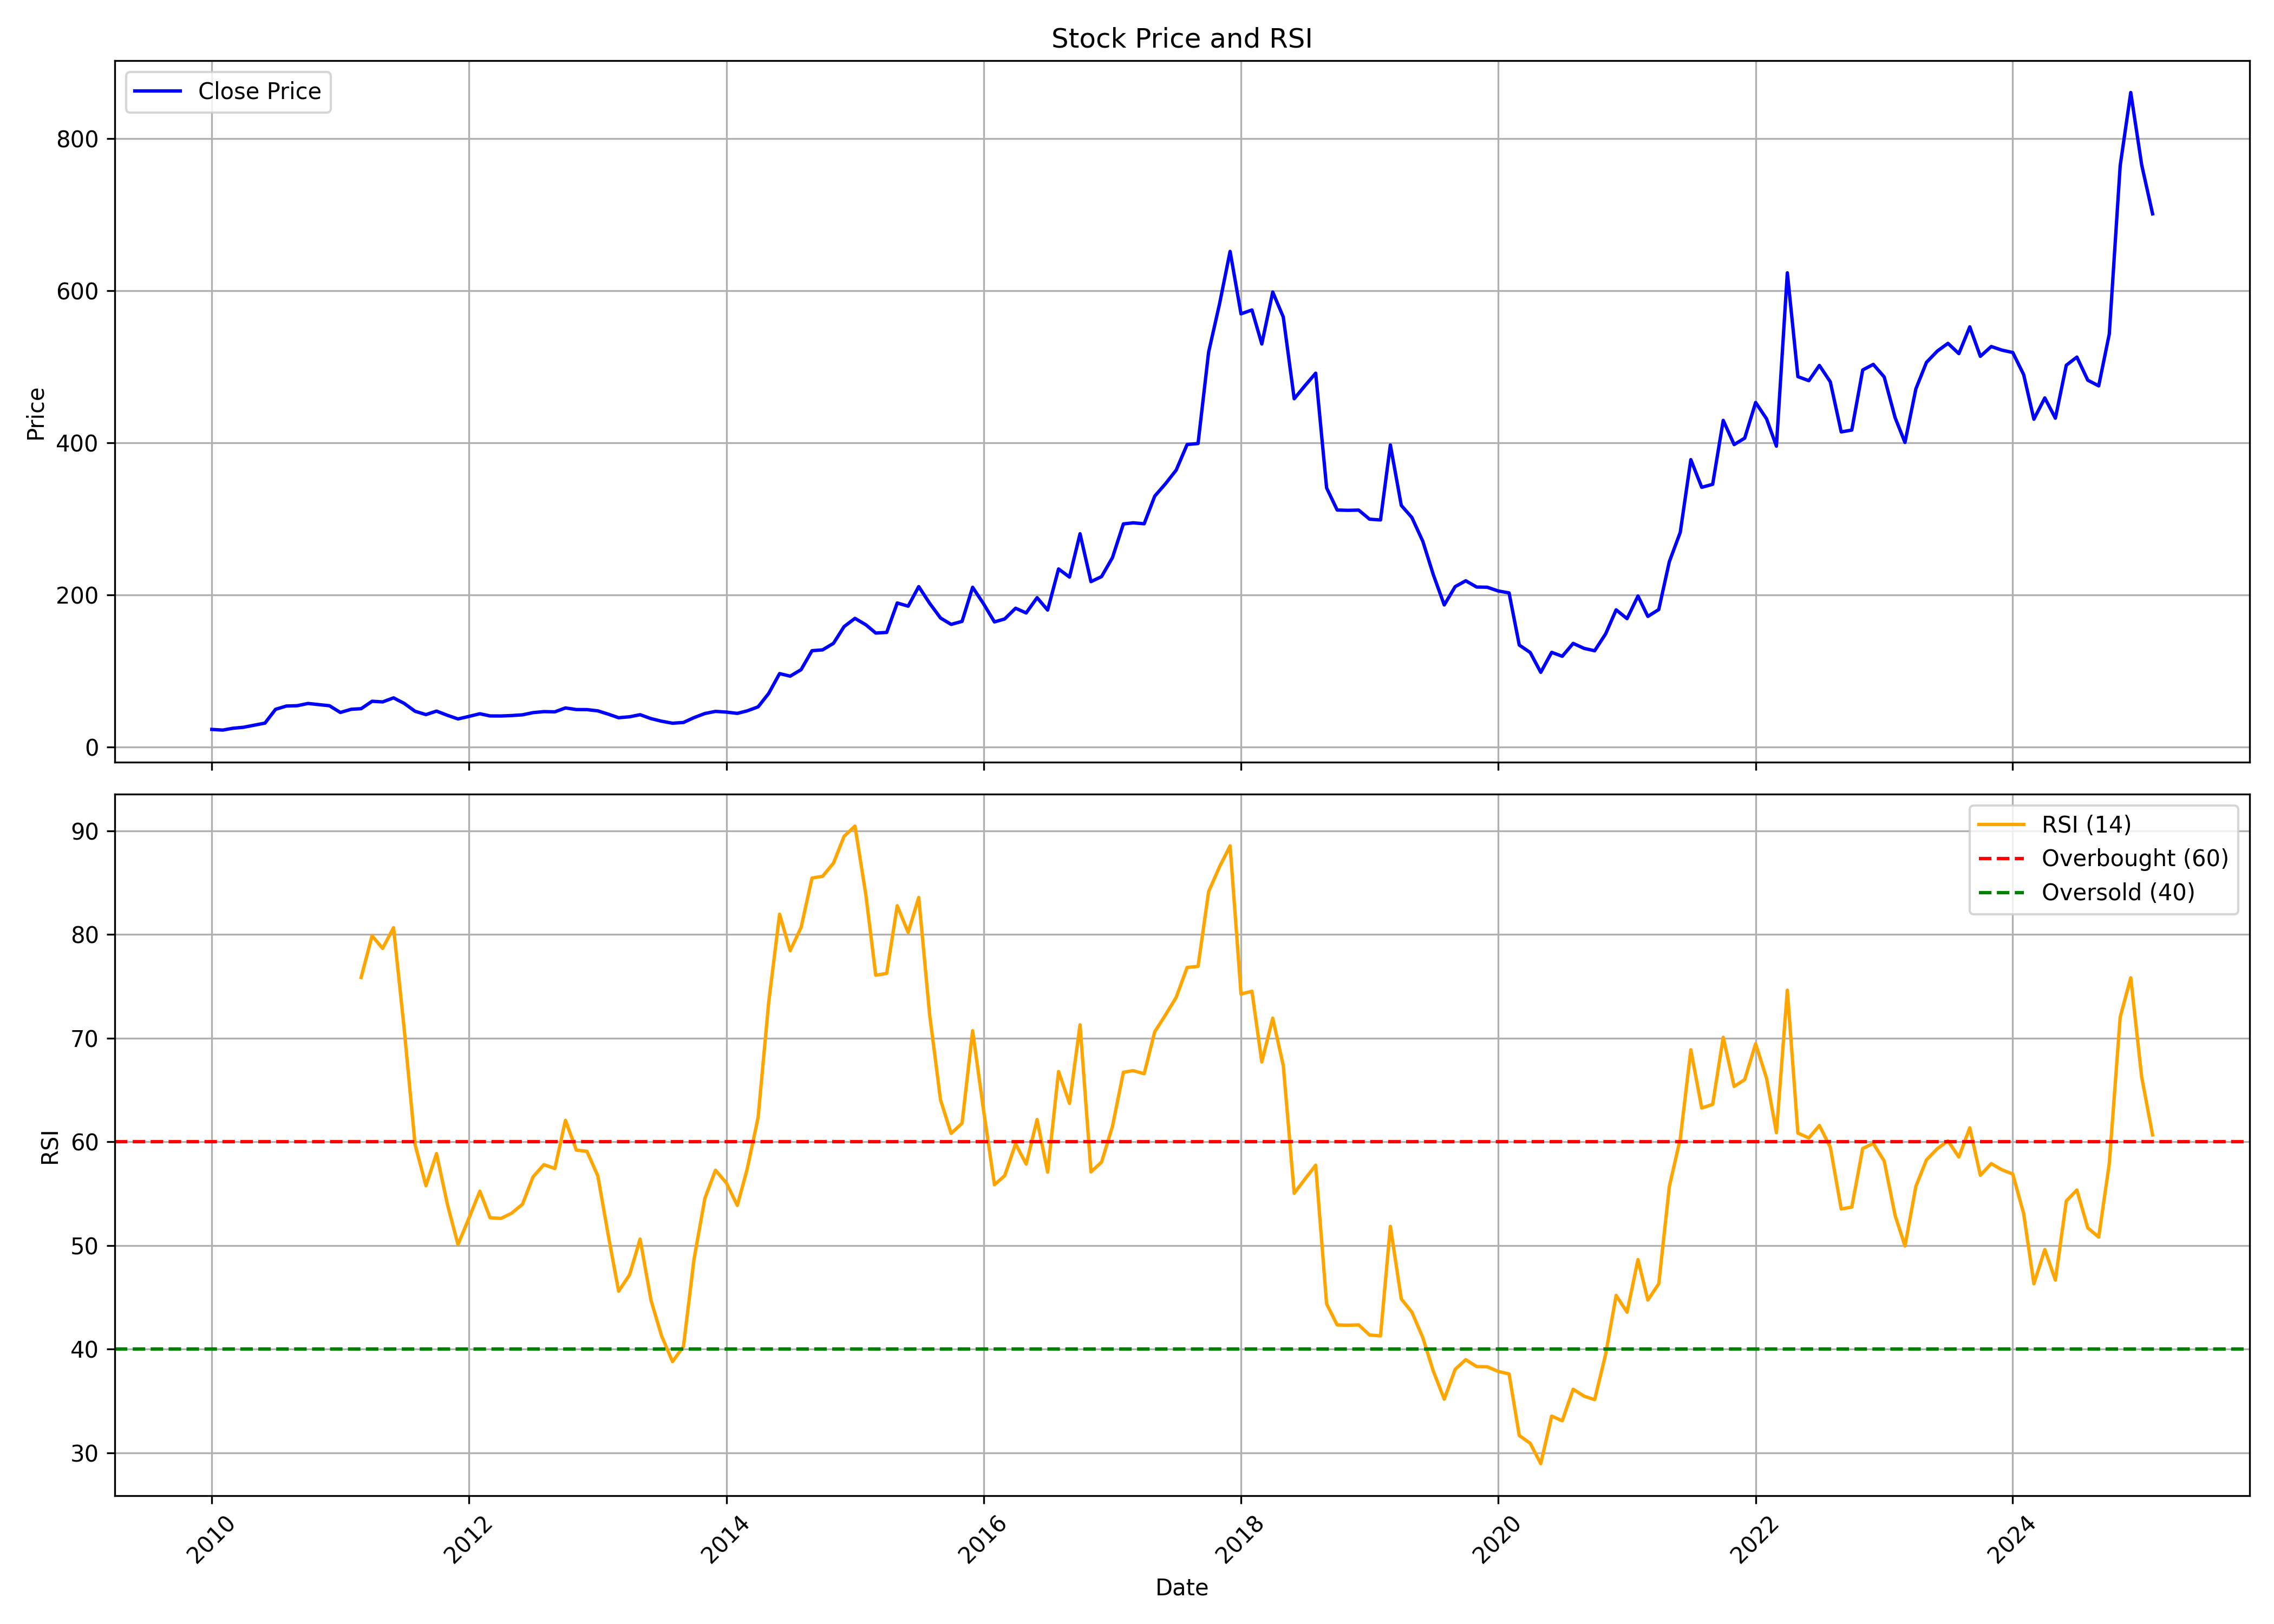

Data behind this chart, as committed beside it:
, date, symbol, open, high, low, close, volume, rsi
0, 2010-01-01, SIYSIL, 23.55, 26.14, 21.97, 23.04, 1034900, 
1, 2010-02-01, SIYSIL, 23.67, 24.86, 20.35, 22.17, 343315, 
2, 2010-03-01, SIYSIL, 22.17, 24.87, 21.89, 24.5, 497255, 
3, 2010-04-01, SIYSIL, 24.41, 28.85, 23.97, 25.86, 770065, 
4, 2010-05-01, SIYSIL, 26.96, 29.88, 23.71, 28.55, 1672365, 
5, 2010-06-01, SIYSIL, 28.52, 33.24, 26.96, 31.34, 1364620, 
6, 2010-07-01, SIYSIL, 31.72, 52.2, 31.64, 49.49, 4129660, 
7, 2010-08-01, SIYSIL, 49.1, 59.07, 45.04, 53.82, 5217825, 
8, 2010-09-01, SIYSIL, 52.22, 62, 51.98, 54.25, 1587055, 
9, 2010-10-01, SIYSIL, 53.77, 60.94, 50.25, 57.19, 2056565, 
10, 2010-11-01, SIYSIL, 58.24, 72.38, 52.21, 55.65, 3178210, 
11, 2010-12-01, SIYSIL, 56.89, 60.77, 44.58, 54.18, 300470, 
12, 2011-01-01, SIYSIL, 56.63, 56.73, 43.63, 45.35, 571440, 
13, 2011-02-01, SIYSIL, 45.36, 52.52, 40.82, 49.56, 944595, 
14, 2011-03-01, SIYSIL, 51.04, 55.02, 47.23, 50.3, 261370, 75.86
15, 2011-04-01, SIYSIL, 50.03, 63.05, 50.03, 60.08, 720655, 79.88
16, 2011-05-01, SIYSIL, 60.79, 61.49, 55.33, 59.23, 215865, 78.67
17, 2011-06-01, SIYSIL, 59.23, 72.24, 57.67, 64.55, 1008615, 80.67
18, 2011-07-01, SIYSIL, 64.99, 66.08, 55.73, 57.36, 597640, 70.97
19, 2011-08-01, SIYSIL, 56.44, 61.1, 43.1, 46.92, 1071230, 59.75
20, 2011-09-01, SIYSIL, 46.92, 52.54, 41.75, 42.53, 135140, 55.77
21, 2011-10-01, SIYSIL, 43.65, 48.34, 39.68, 47.14, 421560, 58.87
22, 2011-11-01, SIYSIL, 47.94, 50.61, 36.85, 41.59, 185675, 53.96
23, 2011-12-01, SIYSIL, 41.91, 47.15, 36.03, 36.83, 1053750, 50.09
24, 2012-01-01, SIYSIL, 37.17, 43.49, 37.17, 40.14, 109720, 52.63
25, 2012-02-01, SIYSIL, 40.8, 48.42, 40.16, 43.66, 377590, 55.24
26, 2012-03-01, SIYSIL, 44.61, 46.83, 40.1, 40.77, 94340, 52.68
27, 2012-04-01, SIYSIL, 41.27, 45.88, 40.13, 40.7, 514430, 52.61
28, 2012-05-01, SIYSIL, 40.5, 45.21, 39.27, 41.27, 146080, 53.11
29, 2012-06-01, SIYSIL, 39.93, 43.64, 38.89, 42.22, 163580, 53.98
30, 2012-07-01, SIYSIL, 43.17, 47.3, 42.08, 45.13, 140750, 56.62
31, 2012-08-01, SIYSIL, 45.24, 49.99, 44.61, 46.45, 338480, 57.8
32, 2012-09-01, SIYSIL, 50.48, 50.48, 44.9, 46.15, 109345, 57.43
33, 2012-10-01, SIYSIL, 47.22, 55.35, 46.41, 51.3, 478545, 62.08
34, 2012-11-01, SIYSIL, 52.76, 53.08, 46.91, 49.17, 217870, 59.2
35, 2012-12-01, SIYSIL, 48.2, 51.94, 46.65, 49.09, 190515, 59.09
36, 2013-01-01, SIYSIL, 49.66, 54.92, 45.27, 47.43, 736080, 56.71
37, 2013-02-01, SIYSIL, 46.59, 48.19, 42.12, 42.9, 135925, 50.72
38, 2013-03-01, SIYSIL, 43.31, 48.85, 37.17, 38.43, 381775, 45.59
39, 2013-04-01, SIYSIL, 40.54, 41.03, 37.65, 39.66, 59715, 47.17
40, 2013-05-01, SIYSIL, 39.66, 46.41, 38.43, 42.4, 135495, 50.62
41, 2013-06-01, SIYSIL, 43.12, 43.39, 35.76, 37.23, 90335, 44.7
42, 2013-07-01, SIYSIL, 37.12, 42.33, 32.79, 33.83, 169860, 41.28
43, 2013-08-01, SIYSIL, 35.15, 37.32, 29.94, 31.19, 211490, 38.79
44, 2013-09-01, SIYSIL, 30.61, 38.37, 29.93, 32.18, 139495, 40.25
45, 2013-10-01, SIYSIL, 31.96, 39.35, 31.96, 38.54, 157600, 48.67
46, 2013-11-01, SIYSIL, 40.36, 45.07, 37.05, 43.98, 228640, 54.56
47, 2013-12-01, SIYSIL, 44.55, 47.7, 42.22, 46.77, 357610, 57.27
48, 2014-01-01, SIYSIL, 47.74, 49.19, 43.39, 45.81, 185745, 56.03
49, 2014-02-01, SIYSIL, 47.09, 47.09, 43.72, 44.15, 64745, 53.87
50, 2014-03-01, SIYSIL, 44.39, 48.68, 44.07, 47.43, 416360, 57.38
51, 2014-04-01, SIYSIL, 47.91, 56.17, 47.47, 52.72, 405425, 62.35
52, 2014-05-01, SIYSIL, 52.72, 71.45, 51.05, 70.33, 1303830, 73.46
53, 2014-06-01, SIYSIL, 71.47, 99.21, 71.47, 96.48, 1892930, 81.97
54, 2014-07-01, SIYSIL, 95.52, 100.7, 87.44, 93.08, 675100, 78.44
55, 2014-08-01, SIYSIL, 92.45, 105.9, 84.09, 101.6, 1747105, 80.69
56, 2014-09-01, SIYSIL, 102.5, 142.8, 95.1, 126.6, 2174550, 85.46
57, 2014-10-01, SIYSIL, 126.5, 129.5, 116.7, 127.7, 451605, 85.62
58, 2014-11-01, SIYSIL, 129.5, 150.8, 127.4, 136.3, 1041600, 86.9
59, 2014-12-01, SIYSIL, 137.2, 160.2, 134.1, 158.3, 877410, 89.47
... 122 more rows
